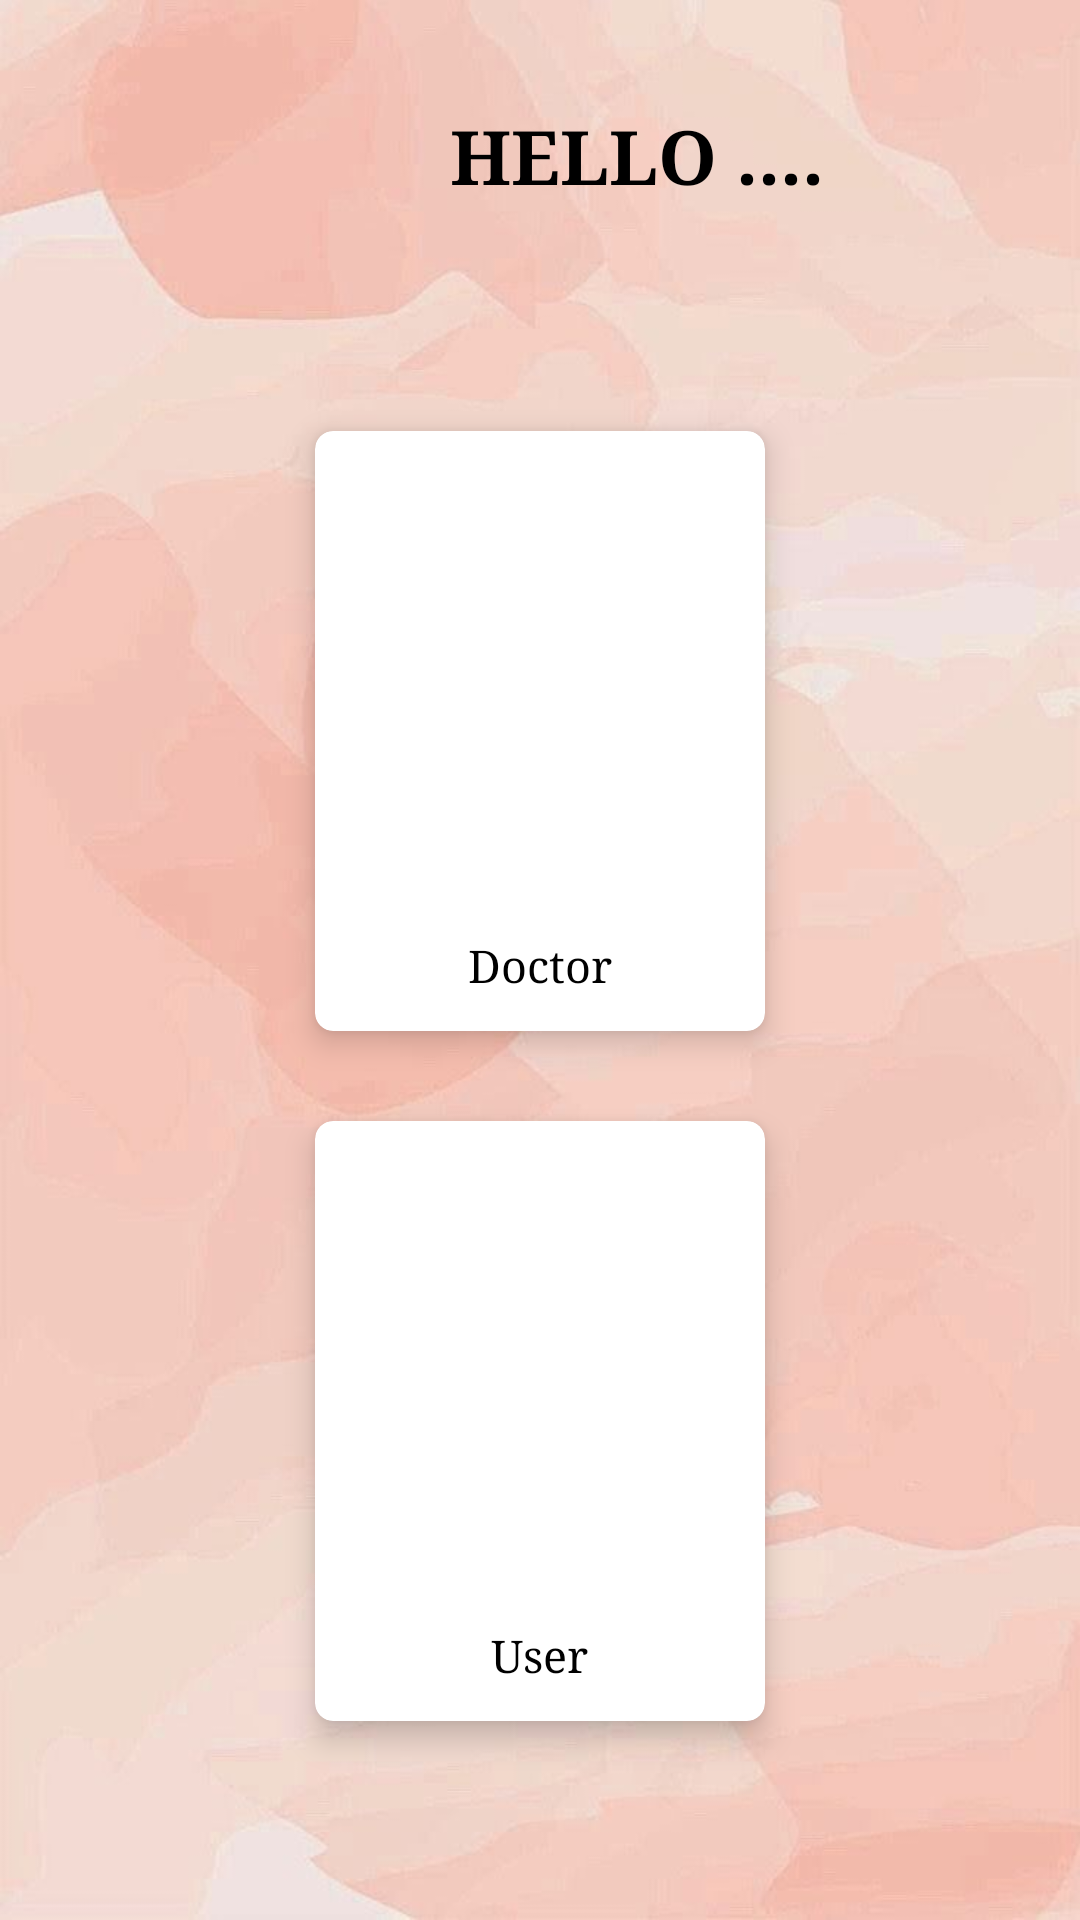

Android layout source for this screen:
<!-- AndroidManifest.xml: application theme Theme.Trans -->
<!-- res/layout/activity_user_selection.xml -->
<?xml version="1.0" encoding="utf-8"?>
<LinearLayout xmlns:android="http://schemas.android.com/apk/res/android"
    xmlns:app="http://schemas.android.com/apk/res-auto"
    xmlns:tools="http://schemas.android.com/tools"
    android:layout_width="match_parent"
    android:layout_height="match_parent"
    tools:context=".user_selection"
    android:gravity="center"
    android:background="@drawable/wall3"
    android:orientation="vertical">

    <LinearLayout
        android:layout_width="match_parent"
        android:layout_height="match_parent"
        android:orientation="vertical"
        android:layout_margin="10dp">


        <TextView
            android:layout_width="wrap_content"
            android:layout_height="wrap_content"
            android:layout_marginLeft="140dp"
            android:layout_marginTop="25dp"
            android:fontFamily="serif"
            android:text="HELLO ...."
            android:textColor="@color/black"
            android:textSize="25sp"
            android:textStyle="bold" />

        <androidx.cardview.widget.CardView
        android:id="@+id/doctor"
        android:layout_width="150dp"
        android:layout_height="200dp"
        android:layout_marginHorizontal="20dp"
        android:layout_marginTop="75dp"
        app:cardCornerRadius="6dp"
        app:cardElevation="6dp"
        android:layout_gravity="center_horizontal">


        <LinearLayout
            android:layout_width="match_parent"
            android:layout_height="wrap_content"
            android:orientation="vertical">



            <ImageView
                android:layout_width="match_parent"
                android:layout_height="150dp"
                android:layout_gravity="center"
                android:layout_marginTop="10dp"
                android:scaleType="fitXY"
                android:src="@drawable/doc"
                />

            <TextView
                android:layout_width="wrap_content"
                android:layout_height="wrap_content"
                android:layout_gravity="center_horizontal"
                android:layout_marginTop="8dp"
                android:layout_marginBottom="5dp"
                android:fontFamily="serif"
                android:text="Doctor"
                android:textAlignment="center"
                android:textColor="@color/black"
                android:textSize="15dp"
                tools:ignore="RtlCompat" />
        </LinearLayout>
    </androidx.cardview.widget.CardView>
    <androidx.cardview.widget.CardView
        android:id="@+id/user"
        android:layout_width="150dp"
        android:layout_height="200dp"
        android:layout_marginHorizontal="20dp"
        android:layout_marginTop="30dp"
        app:cardCornerRadius="6dp"
        app:cardElevation="6dp"
        android:layout_gravity="center_horizontal">

        <LinearLayout
            android:layout_width="match_parent"
            android:layout_height="wrap_content"
            android:orientation="vertical">


            <ImageView
                android:layout_width="200dp"
                android:layout_height="150dp"
                android:layout_gravity="center"
                android:layout_marginTop="10dp"
                android:scaleType="fitXY"
                android:src="@drawable/user1"/>

            <TextView
                android:layout_width="wrap_content"
                android:layout_height="wrap_content"
                android:layout_gravity="center_horizontal"
                android:layout_marginTop="8dp"
                android:layout_marginBottom="5dp"
                android:fontFamily="serif"
                android:text="User"

                android:textAlignment="center"
                android:textColor="@color/black"
                android:textSize="15dp"
                tools:ignore="RtlCompat" />
        </LinearLayout>
    </androidx.cardview.widget.CardView>

</LinearLayout>
</LinearLayout>
<!-- resources referenced by this layout -->
<resources>
  <color name="black">#FF000000</color>
  <!-- drawable wall3: jpg bitmap (drawable, 31049 bytes) -->
  <style name="Theme.Trans" parent="Theme.MaterialComponents.DayNight.DarkActionBar">
          
          <item name="colorPrimary">@color/purple_2</item>
          <item name="colorPrimaryVariant">@color/purple_2</item>
          <item name="colorOnPrimary">@color/white</item>
          
          <item name="colorSecondary">@color/teal_200</item>
          <item name="colorSecondaryVariant">@color/teal_700</item>
          <item name="colorOnSecondary">@color/black</item>
          
          <item name="android:statusBarColor" tools:targetApi="l">?attr/colorPrimaryVariant</item>
          
      </style>
  <color name="purple_2">#FCBC18BA</color>
  <color name="white">#FFFFFFFF</color>
  <color name="teal_200">#FF03DAC5</color>
  <color name="teal_700">#FF018786</color>
</resources>
